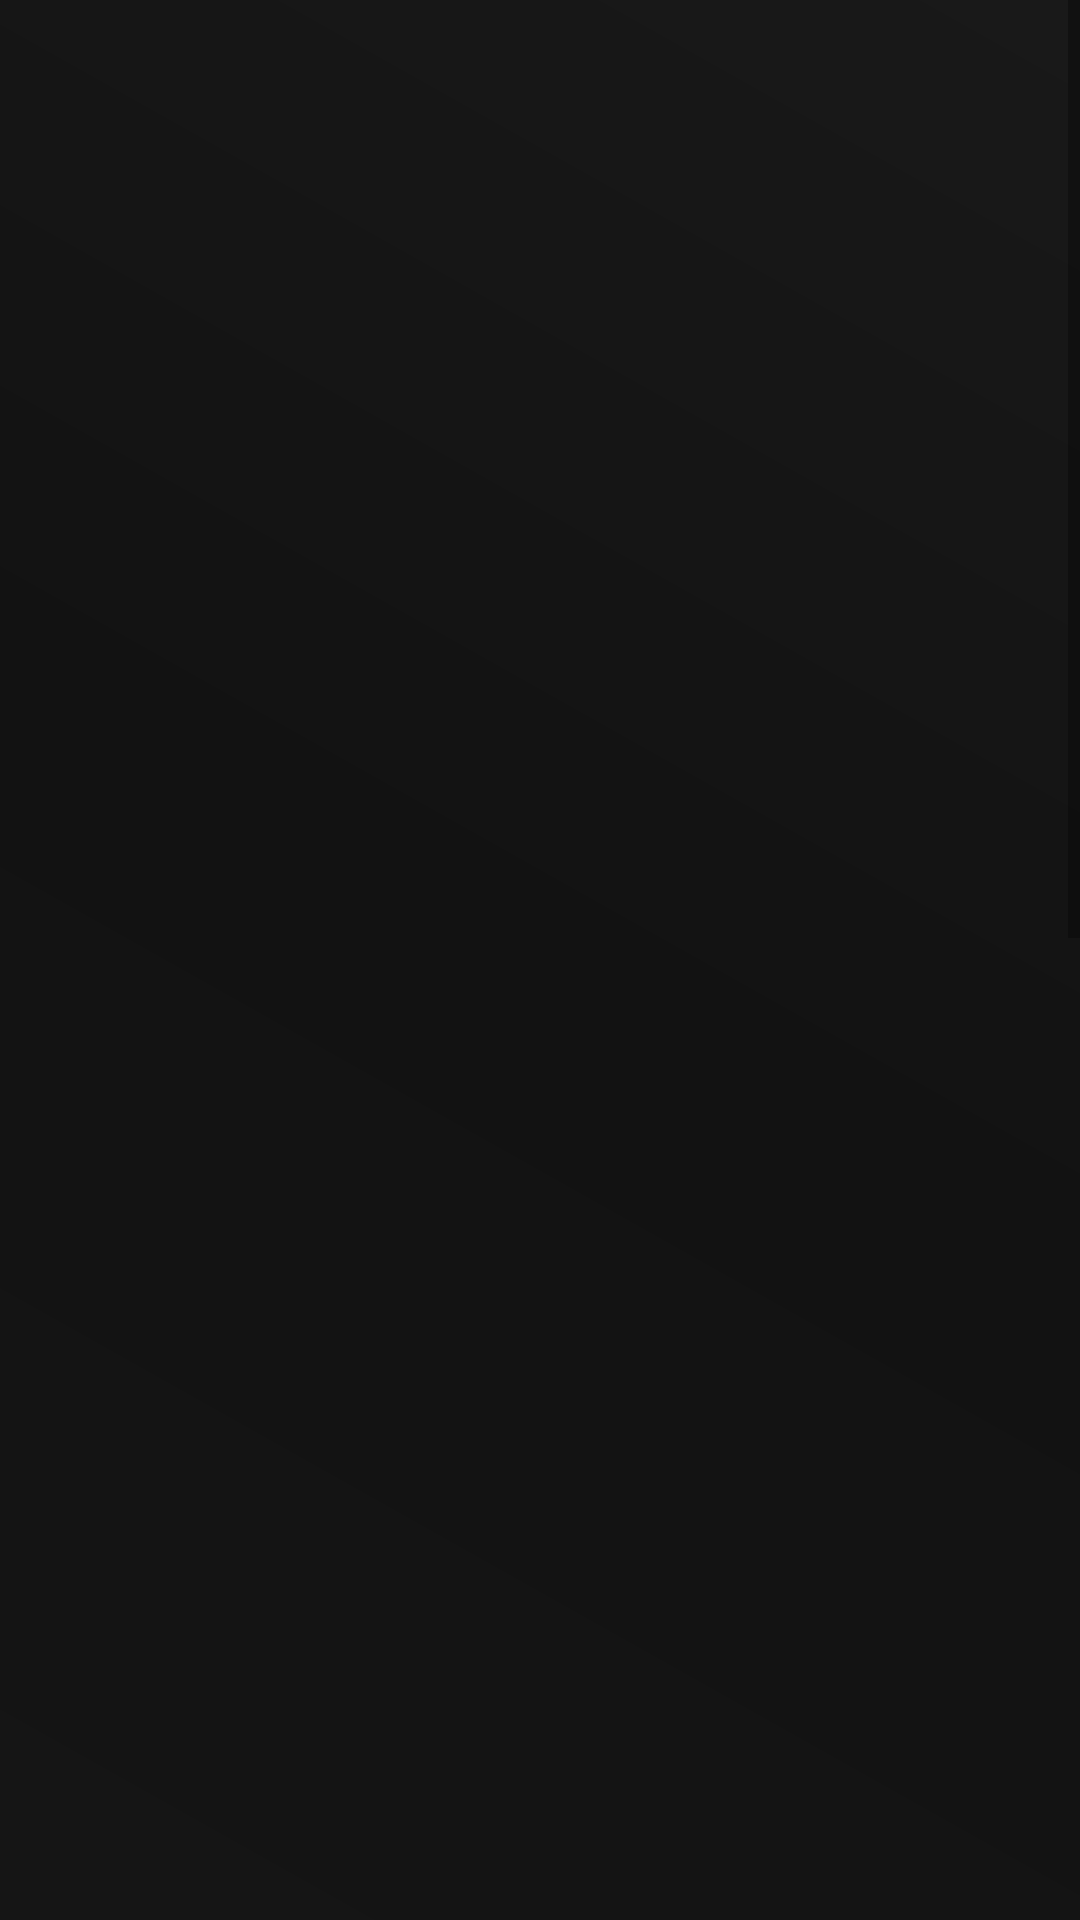

Write the Android layout XML for this screen, with the resource values it uses.
<!-- AndroidManifest.xml: application theme Theme.TreeScanner -->
<!-- res/layout/activity_gallery.xml -->
<?xml version="1.0" encoding="utf-8"?>
<ScrollView xmlns:android="http://schemas.android.com/apk/res/android"
    xmlns:app="http://schemas.android.com/apk/res-auto"
    xmlns:tools="http://schemas.android.com/tools"
    android:layout_width="match_parent"
    android:layout_height="match_parent"
    android:orientation="horizontal"
    android:background="@drawable/homepagbackground"
    tools:context=".GalleryActivity">

    <androidx.constraintlayout.widget.ConstraintLayout
        android:layout_width="match_parent"
        android:orientation="vertical"
        android:layout_height="wrap_content">

        <ImageView
            android:id="@+id/backbutton"
            android:layout_width="wrap_content"
            android:layout_height="wrap_content"
            android:elevation="10dp"
            android:paddingLeft="15dp"
            android:paddingTop="15dp"
            android:src="@drawable/backbutton"
            app:layout_constraintStart_toStartOf="parent"
            app:layout_constraintTop_toTopOf="parent"
            app:tint="@color/white" />

        <ImageView
            android:id="@+id/galleryimg1"
            android:layout_width="match_parent"
            android:padding="10dp"
            android:layout_height="400dp"
            android:src="@drawable/baseline_photo_24"
            app:layout_constraintEnd_toEndOf="parent"
            app:layout_constraintStart_toStartOf="parent"
            app:layout_constraintTop_toBottomOf="@+id/backbutton" />

        <ImageView
            android:id="@+id/galleryimg2"
            android:padding="10dp"

            android:layout_width="220dp"
            android:layout_height="220dp"
            android:src="@drawable/baseline_photo_24"
            app:layout_constraintStart_toStartOf="parent"
            app:layout_constraintTop_toBottomOf="@+id/galleryimg1" />

        <ImageView
            android:id="@+id/galleryimg3"
            android:layout_width="220dp"
            android:layout_height="220dp"
            android:padding="10dp"

            android:src="@drawable/baseline_photo_24"
            app:layout_constraintEnd_toEndOf="parent"
            app:layout_constraintStart_toEndOf="@+id/galleryimg2"
            app:layout_constraintTop_toBottomOf="@+id/galleryimg1" />

        <ImageView
            android:id="@+id/galleryimg4"
            android:layout_width="match_parent"
            android:layout_height="400dp"

            android:padding="10dp"
            android:src="@drawable/baseline_photo_24"
            app:layout_constraintEnd_toEndOf="parent"
            app:layout_constraintStart_toStartOf="parent"
            app:layout_constraintTop_toBottomOf="@+id/galleryimg2" />

        <ImageView
            android:id="@+id/galleryimg5"
            android:layout_width="220dp"

            android:layout_height="220dp"
            android:layout_marginStart="12dp"
            android:padding="10dp"
            android:src="@drawable/baseline_photo_24"
            app:layout_constraintEnd_toStartOf="@+id/galleryimg6"
            app:layout_constraintStart_toStartOf="parent"
            app:layout_constraintTop_toBottomOf="@+id/galleryimg4" />

        <ImageView
            android:id="@+id/galleryimg6"
            android:layout_width="220dp"
            android:layout_height="220dp"

            android:padding="10dp"
            android:src="@drawable/baseline_photo_24"
            app:layout_constraintBottom_toBottomOf="parent"
            app:layout_constraintEnd_toEndOf="parent"
            app:layout_constraintHorizontal_bias="1.0"
            app:layout_constraintStart_toEndOf="@+id/galleryimg2"
            app:layout_constraintTop_toBottomOf="@+id/galleryimg4"
            app:layout_constraintVertical_bias="0.0" />

        <TextView
            android:layout_width="match_parent"
            android:layout_height="wrap_content"
            android:text="Reload page to view more..."
            android:gravity="center"
            android:padding="15dp"
            android:textColor="@color/white"
            android:textSize="18dp"
            android:textStyle="italic"
            app:layout_constraintTop_toBottomOf="@id/galleryimg6" />

    </androidx.constraintlayout.widget.ConstraintLayout>



</ScrollView>
<!-- resources referenced by this layout -->
<resources>
  <color name="white">#FFFFFFFF</color>
  <!-- drawable homepagbackground (drawable) -->
  <?xml version="1.0" encoding="utf-8"?>
  <shape xmlns:android="http://schemas.android.com/apk/res/android">
      <gradient
          android:startColor="#151515"
          android:centerColor="#121212"
          android:endColor="#191919"
          android:type="linear"
          android:angle="45">
      </gradient>
  
  </shape>
  <style name="Theme.TreeScanner" parent="Theme.MaterialComponents.DayNight.NoActionBar">
          
          <item name="colorPrimary">@color/primary_green</item>
          <item name="colorPrimaryVariant">@color/accent_red</item>
          <item name="colorOnPrimary">@color/white</item>
          
          <item name="colorSecondary">@color/secondary_neon_green</item>
          <item name="colorSecondaryVariant">@color/teal_700</item>
          <item name="colorOnSecondary">@color/grey3</item>
          
          <item name="android:statusBarColor" tools:targetApi="l">?attr/colorPrimaryVariant</item>
          
      </style>
  <color name="primary_green">#00e677</color>
  <color name="accent_red">#FF80AA</color>
  <color name="secondary_neon_green">#00f59f</color>
  <color name="teal_700">#FF018786</color>
  <color name="grey3">#303030</color>
</resources>
